The GitHub repository sameeksha-sunilkumar/grape-disease-and-pest-prediction contains a labelled image folder "fruit_data" with 3 categories: canker, gray mold, powdery mildew. Examples follow, each with its label.

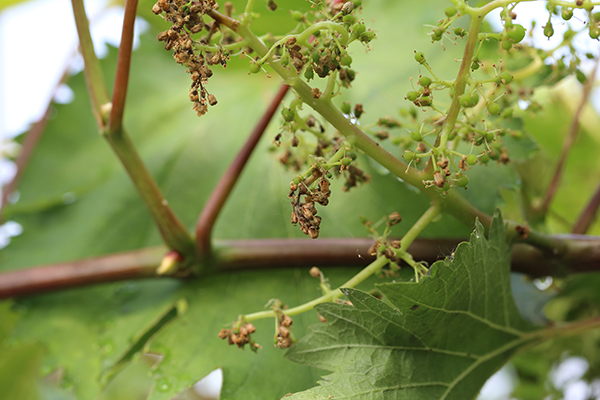
Label: gray mold

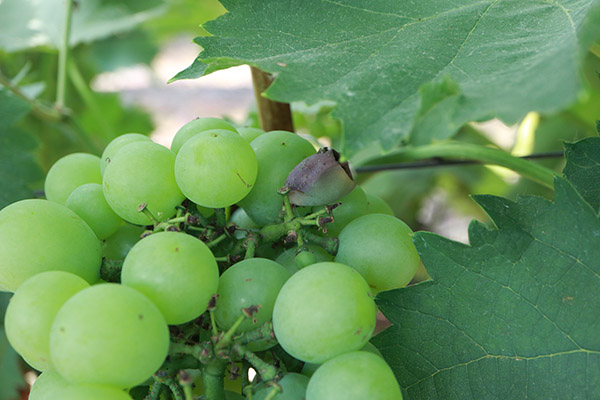
Label: canker

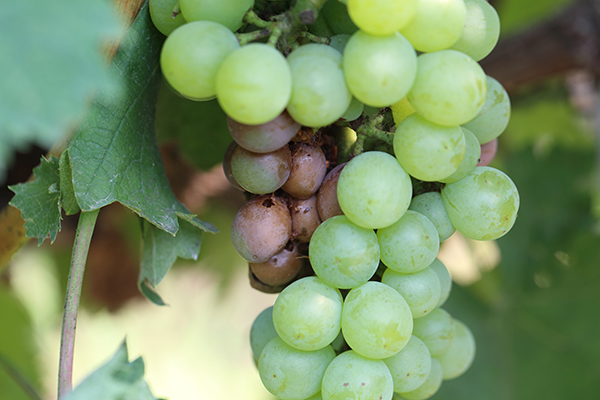
Label: canker

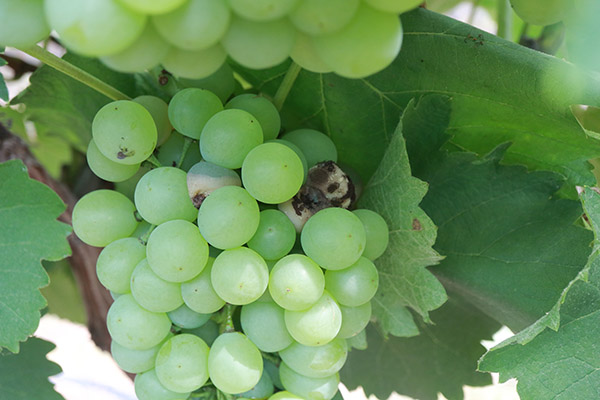
Label: canker

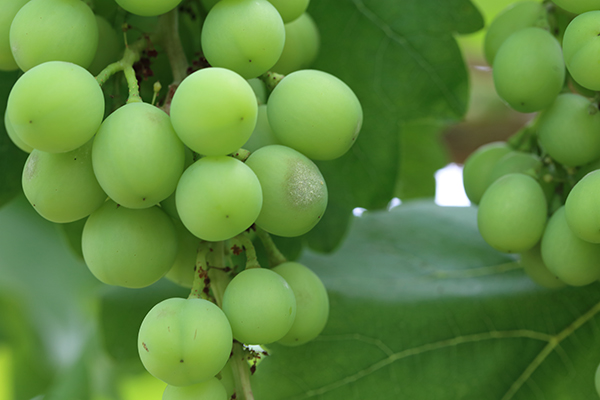
Label: powdery mildew

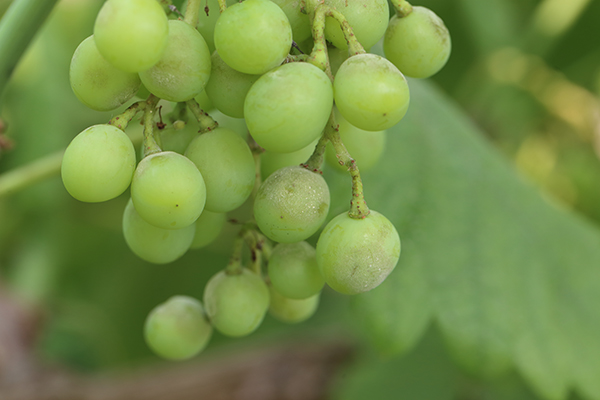
Label: powdery mildew
